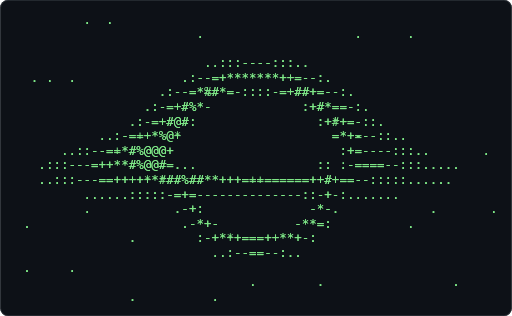
t = 0.00 s
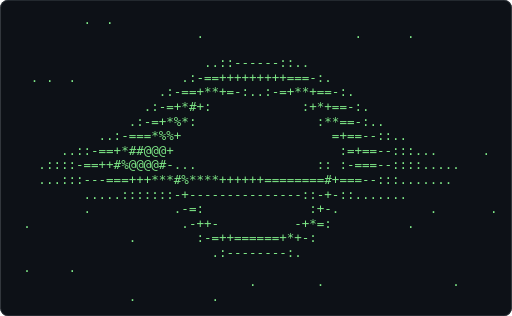
t = 0.61 s
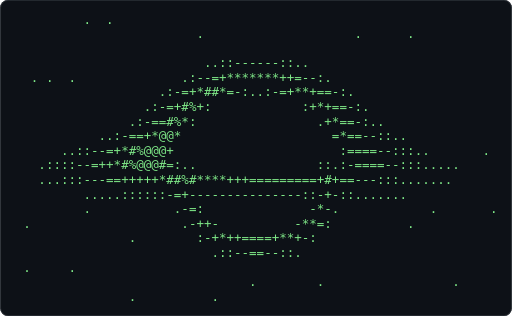
t = 1.21 s
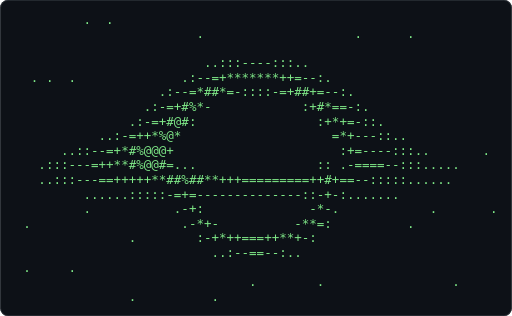
t = 1.82 s
t = 2.43 s: frame unchanged from t = 0.61 s, image omitted
t = 3.04 s: frame unchanged from t = 1.21 s, image omitted

The animated SVG that drew these frames (rendered in a browser with its animation timeline set to each time). Animation: 1 CSS @keyframes rule; one cycle of 3.64 s, repeats indefinitely.

<svg xmlns="http://www.w3.org/2000/svg" width="680" height="420" viewBox="0 0 680 420" role="img" aria-label="Terminal playing an ASCII animation of black-hole">
<style>.f{opacity:0;animation:blink 1.860s steps(1,end) infinite}.f:first-of-type{opacity:1}@keyframes blink{0%{opacity:1}4.167%{opacity:0}100%{opacity:0}}@media (prefers-reduced-motion: reduce){.f{animation:none}.f:first-of-type{opacity:1}}text{font-family:ui-monospace,SFMono-Regular,'DejaVu Sans Mono',Menlo,Consolas,monospace;font-size:12px;white-space:pre}</style>
<rect width="680" height="420" rx="10" fill="#0d1117"/>
<rect x="0.5" y="0.5" width="679" height="419" rx="10" fill="none" stroke="#30363d"/>
<g transform="translate(20.73 16.00) scale(1.3857)">
<g class="f" style="animation-delay:-0.0000s">
<text x="0" y="11" fill="#7ee787" xml:space="preserve">
<tspan x="0" dy="0">         .  .                                                   </tspan>
<tspan x="0" dy="14">                        .                    .      .           </tspan>
<tspan x="0" dy="14">                                                                </tspan>
<tspan x="0" dy="14">                         ..:::----:::..                         </tspan>
<tspan x="0" dy="14">  . .  .              .:--=+*******++=--:.                      </tspan>
<tspan x="0" dy="14">                   .:--=*%#*=-::::-=+##+=--:.                   </tspan>
<tspan x="0" dy="14">                 .:-=+#%*-            :+#*==-:.                 </tspan>
<tspan x="0" dy="14">               .:-=+#@#:                :+#+=-::.               </tspan>
<tspan x="0" dy="14">           ..:-==+*%@+                    =*+=--::..            </tspan>
<tspan x="0" dy="14">      ..::--==*#%@@@+                      :+=----:::..       . </tspan>
<tspan x="0" dy="14">   .:::---=++**#%@@#=...                :: :-====--:::.....     </tspan>
<tspan x="0" dy="14">   ..:::---==++++**###%##**+++=++======++#+==--:::::......      </tspan>
<tspan x="0" dy="14">         ......:::::-=+=--------------::-+-:.......             </tspan>
<tspan x="0" dy="14">         .           .-+:              -*-.            .       .</tspan>
<tspan x="0" dy="14"> .                    .-*+-          -**=:          .           </tspan>
<tspan x="0" dy="14">               .        :-+**+===++**+-:                        </tspan>
<tspan x="0" dy="14">                          ..:--==--:..                          </tspan>
<tspan x="0" dy="14"> .     .                                                        </tspan>
<tspan x="0" dy="14">                               .        .                 .     </tspan>
<tspan x="0" dy="14">               .          .                                     </tspan>
</text></g>
<g class="f" style="animation-delay:-0.0775s">
<text x="0" y="11" fill="#7ee787" xml:space="preserve">
<tspan x="0" dy="0">         .  .                                                   </tspan>
<tspan x="0" dy="14">                        .                    .      .           </tspan>
<tspan x="0" dy="14">                                                                </tspan>
<tspan x="0" dy="14">                         ..:::----:::..                         </tspan>
<tspan x="0" dy="14">  . .  .              .:--=+*******++=--:.                      </tspan>
<tspan x="0" dy="14">                   .:--=*##*=-::::-=+##+=--:.                   </tspan>
<tspan x="0" dy="14">                 .:-=+#%*-            :+#*==-:.                 </tspan>
<tspan x="0" dy="14">               .:-=+#@#:                :+*+=-::.               </tspan>
<tspan x="0" dy="14">           ..:-=++*%@*                    =*+---::..            </tspan>
<tspan x="0" dy="14">      ..::--=+*#%@@@+                      :+=----:::..       . </tspan>
<tspan x="0" dy="14">   .:::---=++**#%@@#=...                :: .-====--:::.....     </tspan>
<tspan x="0" dy="14">   ..:::---==+++++**##%##**+++=========++#+==--:::::......      </tspan>
<tspan x="0" dy="14">         ......:::::-=+=--------------::-+-:.......             </tspan>
<tspan x="0" dy="14">         .           .-+:              -*-.            .       .</tspan>
<tspan x="0" dy="14"> .                    .-*+-          -**=:          .           </tspan>
<tspan x="0" dy="14">               .        :-+*++===++**+-:                        </tspan>
<tspan x="0" dy="14">                          ..:--==--:..                          </tspan>
<tspan x="0" dy="14"> .     .                                                        </tspan>
<tspan x="0" dy="14">                               .        .                 .     </tspan>
<tspan x="0" dy="14">               .          .                                     </tspan>
</text></g>
<g class="f" style="animation-delay:-0.1550s">
<text x="0" y="11" fill="#7ee787" xml:space="preserve">
<tspan x="0" dy="0">         .  .                                                   </tspan>
<tspan x="0" dy="14">                        .                    .      .           </tspan>
<tspan x="0" dy="14">                                                                </tspan>
<tspan x="0" dy="14">                         ..::------::..                         </tspan>
<tspan x="0" dy="14">  . .  .              .:--=+*******++=--:.                      </tspan>
<tspan x="0" dy="14">                   .:--=*##*=-::::-=+##+=--:.                   </tspan>
<tspan x="0" dy="14">                 .:-=+#%*-            :+#*==-:.                 </tspan>
<tspan x="0" dy="14">               .:-=+#@#:                :+*+=-::.               </tspan>
<tspan x="0" dy="14">           ..:-=++*%@*                    =*+---::..            </tspan>
<tspan x="0" dy="14">      ..::--=+*#%@@@=                      :+==---:::..       . </tspan>
<tspan x="0" dy="14">   .:::---=++**#%@@#=...                :: :-====--:::.....     </tspan>
<tspan x="0" dy="14">   ..:::---==+++++**##%##**+++=========++#+==--:::::......      </tspan>
<tspan x="0" dy="14">         .....::::::-=+=--------------::-*-:.......             </tspan>
<tspan x="0" dy="14">         .           .-+:              -*-.            .       .</tspan>
<tspan x="0" dy="14"> .                    .-*+-          -**=:          .           </tspan>
<tspan x="0" dy="14">               .        :-+*++===++**+-:                        </tspan>
<tspan x="0" dy="14">                          ..:--==--:..                          </tspan>
<tspan x="0" dy="14"> .     .                                                        </tspan>
<tspan x="0" dy="14">                               .        .                 .     </tspan>
<tspan x="0" dy="14">               .          .                                     </tspan>
</text></g>
<g class="f" style="animation-delay:-0.2326s">
<text x="0" y="11" fill="#7ee787" xml:space="preserve">
<tspan x="0" dy="0">         .  .                                                   </tspan>
<tspan x="0" dy="14">                        .                    .      .           </tspan>
<tspan x="0" dy="14">                                                                </tspan>
<tspan x="0" dy="14">                         ..::------::..                         </tspan>
<tspan x="0" dy="14">  . .  .              .:--=+*******++=--:.                      </tspan>
<tspan x="0" dy="14">                   .:--=*##*=-::::-=+##+=--:.                   </tspan>
<tspan x="0" dy="14">                 .:-=+#%*-            :+#*==-:.                 </tspan>
<tspan x="0" dy="14">               .:-==#@#:                .+*+==::.               </tspan>
<tspan x="0" dy="14">           ..:-=++*%@*                    =*+---::..            </tspan>
<tspan x="0" dy="14">      ..::--=+*#%@@@=                      :+==---:::..       . </tspan>
<tspan x="0" dy="14">   .:::---=++*##%@@#=...                :: :-====--:::.....     </tspan>
<tspan x="0" dy="14">   ..:::---==+++++**##%##**+++=========++#+==--:::::......      </tspan>
<tspan x="0" dy="14">         .....::::::-=+---------------::-*-:........            </tspan>
<tspan x="0" dy="14">         .           .-+:              -*-.            .       .</tspan>
<tspan x="0" dy="14"> .                    .-*+-          -**=:          .           </tspan>
<tspan x="0" dy="14">               .        :-+*++====+**+-:                        </tspan>
<tspan x="0" dy="14">                          ..:--==--:..                          </tspan>
<tspan x="0" dy="14"> .     .                                                        </tspan>
<tspan x="0" dy="14">                               .        .                 .     </tspan>
<tspan x="0" dy="14">               .          .                                     </tspan>
</text></g>
<g class="f" style="animation-delay:-0.3101s">
<text x="0" y="11" fill="#7ee787" xml:space="preserve">
<tspan x="0" dy="0">         .  .                                                   </tspan>
<tspan x="0" dy="14">                        .                    .      .           </tspan>
<tspan x="0" dy="14">                                                                </tspan>
<tspan x="0" dy="14">                         ..::------::..                         </tspan>
<tspan x="0" dy="14">  . .  .              .:--=+*******++=--:.                      </tspan>
<tspan x="0" dy="14">                   .:--=*##*=-::::-=+##+=--:.                   </tspan>
<tspan x="0" dy="14">                 .:-=+#%*-            :+#*==-:.                 </tspan>
<tspan x="0" dy="14">               .:-==#@#:                .+*===::.               </tspan>
<tspan x="0" dy="14">           ..:-=++*%@*                    =*=---::..            </tspan>
<tspan x="0" dy="14">      ..::--=+*#%@@@=                      :+==---:::..       . </tspan>
<tspan x="0" dy="14">   .:::---=++*##%@@#=...                ::.:-====--:::.....     </tspan>
<tspan x="0" dy="14">   ..:::---==+++++**##%#***+++=========++#+==--:::::......      </tspan>
<tspan x="0" dy="14">         .....::::::-=+---------------::-*-:........            </tspan>
<tspan x="0" dy="14">         .           .-=:              -*-.            .       .</tspan>
<tspan x="0" dy="14"> .                    .-++-          -**=:          .           </tspan>
<tspan x="0" dy="14">               .        :-+*++====+**+-:                        </tspan>
<tspan x="0" dy="14">                          ..:--==--:..                          </tspan>
<tspan x="0" dy="14"> .     .                                                        </tspan>
<tspan x="0" dy="14">                               .        .                 .     </tspan>
<tspan x="0" dy="14">               .          .                                     </tspan>
</text></g>
<g class="f" style="animation-delay:-0.3876s">
<text x="0" y="11" fill="#7ee787" xml:space="preserve">
<tspan x="0" dy="0">         .  .                                                   </tspan>
<tspan x="0" dy="14">                        .                    .      .           </tspan>
<tspan x="0" dy="14">                                                                </tspan>
<tspan x="0" dy="14">                         ..::------::..                         </tspan>
<tspan x="0" dy="14">  . .  .              .:--=+*******++=--:.                      </tspan>
<tspan x="0" dy="14">                   .:--=*##*=-::::-=+**+=--:.                   </tspan>
<tspan x="0" dy="14">                 .:-=+#%*-            :+#+==-:.                 </tspan>
<tspan x="0" dy="14">               .:-==#@#:                .+*===::.               </tspan>
<tspan x="0" dy="14">           ..:-=++*%@*                    =*=---::..            </tspan>
<tspan x="0" dy="14">      ..::--=+*#%@@@=                      -+==---:::..       . </tspan>
<tspan x="0" dy="14">   .:::---=++*#%%@@#=...                ::.:-====--:::.....     </tspan>
<tspan x="0" dy="14">   ..:::---==+++++**##%#****++=========++#+==--:::::......      </tspan>
<tspan x="0" dy="14">         .....::::::-=+---------------::-*-:........            </tspan>
<tspan x="0" dy="14">         .           .-=:              -*-.            .       .</tspan>
<tspan x="0" dy="14"> .                    .-++-          -**=:          .           </tspan>
<tspan x="0" dy="14">               .        :-+*++====+**+-:                        </tspan>
<tspan x="0" dy="14">                          ..:--==--:..                          </tspan>
<tspan x="0" dy="14"> .     .                                                        </tspan>
<tspan x="0" dy="14">                               .        .                 .     </tspan>
<tspan x="0" dy="14">               .          .                                     </tspan>
</text></g>
<g class="f" style="animation-delay:-0.4651s">
<text x="0" y="11" fill="#7ee787" xml:space="preserve">
<tspan x="0" dy="0">         .  .                                                   </tspan>
<tspan x="0" dy="14">                        .                    .      .           </tspan>
<tspan x="0" dy="14">                                                                </tspan>
<tspan x="0" dy="14">                         ..::------::..                         </tspan>
<tspan x="0" dy="14">  . .  .              .:--=+*******++=--:.                      </tspan>
<tspan x="0" dy="14">                   .:-=+*##*=-::.:-=+**+==-:.                   </tspan>
<tspan x="0" dy="14">                 .:-=+#%*:            :+*+==-:.                 </tspan>
<tspan x="0" dy="14">               .:-==#@#:                .+*==-::.               </tspan>
<tspan x="0" dy="14">           ..:-=++*@@*                    =*==--::..            </tspan>
<tspan x="0" dy="14">      ..::--=+*#%@@@=                      -===---:::..       . </tspan>
<tspan x="0" dy="14">   .::::--=++*#%%@@#=...                ::.:-====--:::.....     </tspan>
<tspan x="0" dy="14">   ...::---==+++++**##%#****++=========++#+==--:::::......      </tspan>
<tspan x="0" dy="14">         .....::::::-=+---------------::-*-::.......            </tspan>
<tspan x="0" dy="14">         .           .-=:              -*-.            .       .</tspan>
<tspan x="0" dy="14"> .                    .-++-          -**=:          .           </tspan>
<tspan x="0" dy="14">               .        :-+*++====+**+-:                        </tspan>
<tspan x="0" dy="14">                          ..:--==--::.                          </tspan>
<tspan x="0" dy="14"> .     .                                                        </tspan>
<tspan x="0" dy="14">                               .        .                 .     </tspan>
<tspan x="0" dy="14">               .          .                                     </tspan>
</text></g>
<g class="f" style="animation-delay:-0.5426s">
<text x="0" y="11" fill="#7ee787" xml:space="preserve">
<tspan x="0" dy="0">         .  .                                                   </tspan>
<tspan x="0" dy="14">                        .                    .      .           </tspan>
<tspan x="0" dy="14">                                                                </tspan>
<tspan x="0" dy="14">                         ..::------::..                         </tspan>
<tspan x="0" dy="14">  . .  .              .:--=+*******++=--:.                      </tspan>
<tspan x="0" dy="14">                   .:-=+*##*=-:..:-=+**+==-:.                   </tspan>
<tspan x="0" dy="14">                 .:-=+#%*:            :+*+==-:.                 </tspan>
<tspan x="0" dy="14">               .:-==#%#:                .+*==-:..               </tspan>
<tspan x="0" dy="14">           ..:-=++*@@*                    =*==--::..            </tspan>
<tspan x="0" dy="14">      ..::--=+*#%@@@=                      -===---:::..       . </tspan>
<tspan x="0" dy="14">   .::::--=++*#%@@@#=...                ::.:-====--:::.....     </tspan>
<tspan x="0" dy="14">   ...::---==+++++**##%#****++==========+#+==---::::......      </tspan>
<tspan x="0" dy="14">         .....::::::-=+---------------::-*-::.......            </tspan>
<tspan x="0" dy="14">         .           .-=:              -*-.            .       .</tspan>
<tspan x="0" dy="14"> .                    .-++-          -**=:          .           </tspan>
<tspan x="0" dy="14">               .        :-+*++====+**+-:                        </tspan>
<tspan x="0" dy="14">                          .::--==--::.                          </tspan>
<tspan x="0" dy="14"> .     .                                                        </tspan>
<tspan x="0" dy="14">                               .        .                 .     </tspan>
<tspan x="0" dy="14">               .          .                                     </tspan>
</text></g>
<g class="f" style="animation-delay:-0.6202s">
<text x="0" y="11" fill="#7ee787" xml:space="preserve">
<tspan x="0" dy="0">         .  .                                                   </tspan>
<tspan x="0" dy="14">                        .                    .      .           </tspan>
<tspan x="0" dy="14">                                                                </tspan>
<tspan x="0" dy="14">                         ..::------::..                         </tspan>
<tspan x="0" dy="14">  . .  .              .:--=+*******++=--:.                      </tspan>
<tspan x="0" dy="14">                   .:-=+*##*=-:..:-=+**+==-:.                   </tspan>
<tspan x="0" dy="14">                 .:-=+#%*:            :+*+==-:.                 </tspan>
<tspan x="0" dy="14">               .:-==#%#:                .+*==-:..               </tspan>
<tspan x="0" dy="14">           ..:-==+*@@*                    =*==--::..            </tspan>
<tspan x="0" dy="14">      ..::--=+*#%@@@+                      :====--:::..       . </tspan>
<tspan x="0" dy="14">   .::::--=++*#%@@@#=...                ::.:-====--:::.....     </tspan>
<tspan x="0" dy="14">   ...::----=++++++*##%#****++==========+#+==---::::......      </tspan>
<tspan x="0" dy="14">         .....::::::-=+---------------::-+-::.......            </tspan>
<tspan x="0" dy="14">         .           .-=:              -*-.            .       .</tspan>
<tspan x="0" dy="14"> .                    .-++-          -**=:          .           </tspan>
<tspan x="0" dy="14">               .        :-+*++====+**+-:                        </tspan>
<tspan x="0" dy="14">                          .::--==--::.                          </tspan>
<tspan x="0" dy="14"> .     .                                                        </tspan>
<tspan x="0" dy="14">                               .        .                 .     </tspan>
<tspan x="0" dy="14">               .          .                                     </tspan>
</text></g>
<g class="f" style="animation-delay:-0.6977s">
<text x="0" y="11" fill="#7ee787" xml:space="preserve">
<tspan x="0" dy="0">         .  .                                                   </tspan>
<tspan x="0" dy="14">                        .                    .      .           </tspan>
<tspan x="0" dy="14">                                                                </tspan>
<tspan x="0" dy="14">                         ..::------::..                         </tspan>
<tspan x="0" dy="14">  . .  .              .:--=+*******++=--:.                      </tspan>
<tspan x="0" dy="14">                   .:-=+*##*=-:..:-=+**+==-:.                   </tspan>
<tspan x="0" dy="14">                 .:-=+#%+:            :+*+==-:.                 </tspan>
<tspan x="0" dy="14">               .:-==#%*:                .+*==-:..               </tspan>
<tspan x="0" dy="14">           ..:-==+*@@*                    =*==--::..            </tspan>
<tspan x="0" dy="14">      ..::--=+*#%@@@+                      :====--:::..       . </tspan>
<tspan x="0" dy="14">   .::::--=++*#%@@@#=:..                ::.:-====--:::.....     </tspan>
<tspan x="0" dy="14">   ...:::---==+++++*##%#****+++=========+#+==---:::.......      </tspan>
<tspan x="0" dy="14">         .....::::::-=+---------------::-+-::.......            </tspan>
<tspan x="0" dy="14">         .           .-=:              -*-.            .       .</tspan>
<tspan x="0" dy="14"> .                    .-++-          -**=:          .           </tspan>
<tspan x="0" dy="14">               .        :-+*++====+**+-:                        </tspan>
<tspan x="0" dy="14">                          .::--==--::.                          </tspan>
<tspan x="0" dy="14"> .     .                                                        </tspan>
<tspan x="0" dy="14">                               .        .                 .     </tspan>
<tspan x="0" dy="14">               .          .                                     </tspan>
</text></g>
<g class="f" style="animation-delay:-0.7752s">
<text x="0" y="11" fill="#7ee787" xml:space="preserve">
<tspan x="0" dy="0">         .  .                                                   </tspan>
<tspan x="0" dy="14">                        .                    .      .           </tspan>
<tspan x="0" dy="14">                                                                </tspan>
<tspan x="0" dy="14">                         ..::------::..                         </tspan>
<tspan x="0" dy="14">  . .  .              .:-==+*******++=--:.                      </tspan>
<tspan x="0" dy="14">                   .:-=+*##*=-:..:-=+**+==-:.                   </tspan>
<tspan x="0" dy="14">                 .:-=+#%+:            :+*+==-:.                 </tspan>
<tspan x="0" dy="14">               .:-==#%*:                .+*==-:..               </tspan>
<tspan x="0" dy="14">           ..:-==+*@@*                    =*==--::..            </tspan>
<tspan x="0" dy="14">      ..::--=+*#%@@@+                      :====--:::..       . </tspan>
<tspan x="0" dy="14">   .::::--=++*#%@@@#=:..                ::.:-====--:::.....     </tspan>
<tspan x="0" dy="14">   ...:::---==+++++*##%#***++++=========+%+==---:::.......      </tspan>
<tspan x="0" dy="14">         .....::::::-=+---------------::-+-::.......            </tspan>
<tspan x="0" dy="14">         .           .-=:              -*-.            .       .</tspan>
<tspan x="0" dy="14"> .                    .-++:          -**=:          .           </tspan>
<tspan x="0" dy="14">               .        :-++++====++*+-:                        </tspan>
<tspan x="0" dy="14">                          .::--==--::.                          </tspan>
<tspan x="0" dy="14"> .     .                                                        </tspan>
<tspan x="0" dy="14">                               .        .                 .     </tspan>
<tspan x="0" dy="14">               .          .                                     </tspan>
</text></g>
<g class="f" style="animation-delay:-0.8527s">
<text x="0" y="11" fill="#7ee787" xml:space="preserve">
<tspan x="0" dy="0">         .  .                                                   </tspan>
<tspan x="0" dy="14">                        .                    .      .           </tspan>
<tspan x="0" dy="14">                                                                </tspan>
<tspan x="0" dy="14">                         ..::------::..                         </tspan>
<tspan x="0" dy="14">  . .  .              .:-==++******+===-:.                      </tspan>
<tspan x="0" dy="14">                   .:-=+*##+=-:..:-=+**+==-:.                   </tspan>
<tspan x="0" dy="14">                 .:-=+#%+:            :=*+==-:.                 </tspan>
<tspan x="0" dy="14">               .:-==#%*:                .+*==-:..               </tspan>
<tspan x="0" dy="14">           ..:-==+*@@*                    =*==--::..            </tspan>
<tspan x="0" dy="14">      ..::--=+*#%@@@+                      :====--:::..       . </tspan>
<tspan x="0" dy="14">   .::::--=++*#%@@@#=:..                ::.:-====--:::.....     </tspan>
<tspan x="0" dy="14">   ...:::---==+++++*##%#***++++=====+===+#+==---:::.......      </tspan>
<tspan x="0" dy="14">         .....::::::-=+---------------::-+-::.......            </tspan>
<tspan x="0" dy="14">         .           .-=:              -*-.            .       .</tspan>
<tspan x="0" dy="14"> .                    .-++:          -**=:          .           </tspan>
<tspan x="0" dy="14">               .        :-++++====++*+=:                        </tspan>
<tspan x="0" dy="14">                          .::--==--::.                          </tspan>
<tspan x="0" dy="14"> .     .                                                        </tspan>
<tspan x="0" dy="14">                               .        .                 .     </tspan>
<tspan x="0" dy="14">               .          .                                     </tspan>
</text></g>
<g class="f" style="animation-delay:-0.9302s">
<text x="0" y="11" fill="#7ee787" xml:space="preserve">
<tspan x="0" dy="0">         .  .                                                   </tspan>
<tspan x="0" dy="14">                        .                    .      .           </tspan>
<tspan x="0" dy="14">                                                                </tspan>
<tspan x="0" dy="14">                         ..::------::..                         </tspan>
<tspan x="0" dy="14">  . .  .              .:-==++*****++===-:.                      </tspan>
<tspan x="0" dy="14">                   .:-=+*##+=-:..:-=+**+==-:.                   </tspan>
<tspan x="0" dy="14">                 .:-=+#%+:            :=*+==-:.                 </tspan>
<tspan x="0" dy="14">               .:-==#%*:                .+*==-:..               </tspan>
<tspan x="0" dy="14">           ..:-==+*@@+                    =*==--::..            </tspan>
<tspan x="0" dy="14">      ..::--=+*#%@@@+                      :====--:::..       . </tspan>
<tspan x="0" dy="14">   .::::--=++*#%@@@#=:..                ::.:-===---:::.....     </tspan>
<tspan x="0" dy="14">   ...:::---==+++++*##%#**++++++====+====#+===--:::.......      </tspan>
<tspan x="0" dy="14">         .....:::::::=+---------------::-+-::.......            </tspan>
<tspan x="0" dy="14">         .           .-=:              -*-.            .       .</tspan>
<tspan x="0" dy="14"> .                    .-++:          -**=:          .           </tspan>
<tspan x="0" dy="14">               .        :-+++=====++*+-:                        </tspan>
<tspan x="0" dy="14">                          .::--==--::.                          </tspan>
<tspan x="0" dy="14"> .     .                                                        </tspan>
<tspan x="0" dy="14">                               .        .                 .     </tspan>
<tspan x="0" dy="14">               .          .                                     </tspan>
</text></g>
<g class="f" style="animation-delay:-1.0078s">
<text x="0" y="11" fill="#7ee787" xml:space="preserve">
<tspan x="0" dy="0">         .  .                                                   </tspan>
<tspan x="0" dy="14">                        .                    .      .           </tspan>
<tspan x="0" dy="14">                                                                </tspan>
<tspan x="0" dy="14">                         ..::------::..                         </tspan>
<tspan x="0" dy="14">  . .  .              .:-==++*****++===-:.                      </tspan>
<tspan x="0" dy="14">                   .:-=+*##+=-:..:-=+**+==-:.                   </tspan>
<tspan x="0" dy="14">                 .:-=+#%+:            :+*+==-:.                 </tspan>
<tspan x="0" dy="14">               .:-==#%*:                .+*==-:..               </tspan>
<tspan x="0" dy="14">           ..:-==+*%@+                    =*==--::..            </tspan>
<tspan x="0" dy="14">      ..::--=+*#%@@@+                      :====--:::..       . </tspan>
<tspan x="0" dy="14">   .::::--=++*#%@@@#=:..                :: :-===---:::.....     </tspan>
<tspan x="0" dy="14">   ...:::---==+++++**#%***++++++=====+===#+===--:::.......      </tspan>
<tspan x="0" dy="14">         .....:::::::=+---------------::-+-::.......            </tspan>
<tspan x="0" dy="14">         .           .-=:              -*-.            .       .</tspan>
<tspan x="0" dy="14"> .                    .-++:          -**=:          .           </tspan>
<tspan x="0" dy="14">               .        :-=++=====++*+-:                        </tspan>
<tspan x="0" dy="14">                          .::--==--::.                          </tspan>
<tspan x="0" dy="14"> .     .                                                        </tspan>
<tspan x="0" dy="14">                               .        .                 .     </tspan>
<tspan x="0" dy="14">               .          .                                     </tspan>
</text></g>
<g class="f" style="animation-delay:-1.0853s">
<text x="0" y="11" fill="#7ee787" xml:space="preserve">
<tspan x="0" dy="0">         .  .                                                   </tspan>
<tspan x="0" dy="14">                        .                    .      .           </tspan>
<tspan x="0" dy="14">                                                                </tspan>
<tspan x="0" dy="14">                         ..::------::..                         </tspan>
<tspan x="0" dy="14">  . .  .              .:-==++****+++===-:.                      </tspan>
<tspan x="0" dy="14">                   .:-=+*##+=-:..:-=+**+==-:.                   </tspan>
<tspan x="0" dy="14">                 .:-=+#%+:            :+*+==-:.                 </tspan>
<tspan x="0" dy="14">               .:-=+*%*:                .+*==-:..               </tspan>
<tspan x="0" dy="14">           ..:-==+*%@+                    =+==--::..            </tspan>
<tspan x="0" dy="14">      ..::-==+*#%@@@+                      :====--:::..       . </tspan>
<tspan x="0" dy="14">   .::::-==++#%%@@@#=:..                :: :-===---:::.....     </tspan>
<tspan x="0" dy="14">   ...:::---==+++++**#%****+++++=====+===#+===--:::.......      </tspan>
<tspan x="0" dy="14">         .....:::::::=+---------------::-+-::.......            </tspan>
<tspan x="0" dy="14">         .           .-=:              -*-.            .       .</tspan>
<tspan x="0" dy="14"> .                    .-++:          -**=:          .           </tspan>
<tspan x="0" dy="14">               .        :-=++=====++*+-:                        </tspan>
<tspan x="0" dy="14">                          .::--==--::.                          </tspan>
<tspan x="0" dy="14"> .     .                                                        </tspan>
<tspan x="0" dy="14">                               .        .                 .     </tspan>
<tspan x="0" dy="14">               .          .                                     </tspan>
</text></g>
<g class="f" style="animation-delay:-1.1628s">
<text x="0" y="11" fill="#7ee787" xml:space="preserve">
<tspan x="0" dy="0">         .  .                                                   </tspan>
<tspan x="0" dy="14">                        .                    .      .           </tspan>
<tspan x="0" dy="14">                                                                </tspan>
<tspan x="0" dy="14">                         ..::------::..                         </tspan>
<tspan x="0" dy="14">  . .  .              .:-==+++***+++===-:.                      </tspan>
<tspan x="0" dy="14">                   .:-==*#*+=-:..:-=+**+==-:.                   </tspan>
<tspan x="0" dy="14">                 .:-=+##+:            :+*+==-:.                 </tspan>
<tspan x="0" dy="14">               .:-=+*%*:                :**==-:..               </tspan>
<tspan x="0" dy="14">           ..:-===*%@+                    =+==--::..            </tspan>
<tspan x="0" dy="14">      ..::-==+*#%@@@+                      :====--:::..       . </tspan>
<tspan x="0" dy="14">   .::::-==++#%@@@@#=:..                :: :-===---:::.....     </tspan>
<tspan x="0" dy="14">   ...:::---==+++++**#%****+++++=========#+===--:::.......      </tspan>
<tspan x="0" dy="14">         .....:::::::-+---------------::-+-::.......            </tspan>
<tspan x="0" dy="14">         .           .-=:              -*-.            .       .</tspan>
<tspan x="0" dy="14"> .                    .-++-          -+*=:          .           </tspan>
<tspan x="0" dy="14">               .        :-=++=====++*+-:                        </tspan>
<tspan x="0" dy="14">                          .:----=--::.                          </tspan>
<tspan x="0" dy="14"> .     .                                                        </tspan>
<tspan x="0" dy="14">                               .        .                 .     </tspan>
<tspan x="0" dy="14">               .          .                                     </tspan>
</text></g>
<g class="f" style="animation-delay:-1.2403s">
<text x="0" y="11" fill="#7ee787" xml:space="preserve">
<tspan x="0" dy="0">         .  .                                                   </tspan>
<tspan x="0" dy="14">                        .                    .      .           </tspan>
<tspan x="0" dy="14">                                                                </tspan>
<tspan x="0" dy="14">                         ..::------::..                         </tspan>
<tspan x="0" dy="14">  . .  .              .:-==++++*++++===-:.                      </tspan>
<tspan x="0" dy="14">                   .:-==+**+=-:..:-=+**+==-:.                   </tspan>
<tspan x="0" dy="14">                 .:-=+*#+:            :+*+==-:.                 </tspan>
<tspan x="0" dy="14">               .:-=+*%*:                :**==-:..               </tspan>
<tspan x="0" dy="14">           ..:-===*%%+                    =+==--::..            </tspan>
<tspan x="0" dy="14">      ..::-==+*##@@@+                      :====--:::..       . </tspan>
<tspan x="0" dy="14">   .::::-==++#%@@@@#=...                :: :-+==---:::.....     </tspan>
<tspan x="0" dy="14">   ...:::---==++++***#%****++++++========#+===--:::......       </tspan>
<tspan x="0" dy="14">         .....:::::::-+---------------::-+-::.......            </tspan>
<tspan x="0" dy="14">         .           .-=:              :+-.            .       .</tspan>
<tspan x="0" dy="14"> .                    .-++-          -+*=:          .           </tspan>
<tspan x="0" dy="14">               .        :-=++======+*+-:                        </tspan>
<tspan x="0" dy="14">                          .:----=---:.                          </tspan>
<tspan x="0" dy="14"> .     .                                                        </tspan>
<tspan x="0" dy="14">                               .        .                 .     </tspan>
<tspan x="0" dy="14">               .          .                                     </tspan>
</text></g>
<g class="f" style="animation-delay:-1.3178s">
<text x="0" y="11" fill="#7ee787" xml:space="preserve">
<tspan x="0" dy="0">         .  .                                                   </tspan>
<tspan x="0" dy="14">                        .                    .      .           </tspan>
<tspan x="0" dy="14">                                                                </tspan>
<tspan x="0" dy="14">                         ..::------::..                         </tspan>
<tspan x="0" dy="14">  . .  .              .:-==+++++++++===-:.                      </tspan>
<tspan x="0" dy="14">                   .:-==+**+=-:..:-=+**+==-:.                   </tspan>
<tspan x="0" dy="14">                 .:-=+*#+:            :+*+==-:.                 </tspan>
<tspan x="0" dy="14">               .:-=+*%*:                :**==-:..               </tspan>
<tspan x="0" dy="14">           ..:-===*%%+                    =+==--::..            </tspan>
<tspan x="0" dy="14">      ..::-==+*##@@@+                      :=+==--:::...      . </tspan>
<tspan x="0" dy="14">   .::::-==++#%@@@@#-...                :: :-===--::::.....     </tspan>
<tspan x="0" dy="14">   ...:::---===+++***#%****++++++========#+===--:::.......      </tspan>
<tspan x="0" dy="14">         .....:::::::-+---------------::-+-::.......            </tspan>
<tspan x="0" dy="14">         .           .-=:              :+-.            .       .</tspan>
<tspan x="0" dy="14"> .                    .-++-          -+*=:          .           </tspan>
<tspan x="0" dy="14">               .        :-=++======+*+-:                        </tspan>
<tspan x="0" dy="14">                          .:--------:.                          </tspan>
<tspan x="0" dy="14"> .     .                                                        </tspan>
<tspan x="0" dy="14">                               .        .                 .     </tspan>
<tspan x="0" dy="14">               .          .                                     </tspan>
</text></g>
<g class="f" style="animation-delay:-1.3953s">
<text x="0" y="11" fill="#7ee787" xml:space="preserve">
<tspan x="0" dy="0">         .  .                                                   </tspan>
<tspan x="0" dy="14">                        .                    .      .           </tspan>
<tspan x="0" dy="14">                                                                </tspan>
<tspan x="0" dy="14">                         ..::------::..                         </tspan>
<tspan x="0" dy="14">  . .  .              .:-==+++++++++===-:.                      </tspan>
<tspan x="0" dy="14">                   .:-==+**+=-:..:-=+**+==-:.                   </tspan>
<tspan x="0" dy="14">                 .:-=+*#+:            :+*+==-:.                 </tspan>
<tspan x="0" dy="14">               .:-=+*%*:                :++==-:..               </tspan>
<tspan x="0" dy="14">           ..:-===*%%+                    =+==--::..            </tspan>
<tspan x="0" dy="14">      ..::-==+*##@@@+                      :=+==--:::...      . </tspan>
<tspan x="0" dy="14">   .::::-==++#%@@@@#-...                :: :-=+=--::::.....     </tspan>
<tspan x="0" dy="14">   ...:::---===++****#%***+++++++========#+===--::::.....       </tspan>
<tspan x="0" dy="14">         .....:::::::-=----------------:-+-::......             </tspan>
<tspan x="0" dy="14">         .           .-=:              :+-.            .       .</tspan>
<tspan x="0" dy="14"> .                    .-++-          -+*=:          .           </tspan>
<tspan x="0" dy="14">               .        :-=++======+*+-:                        </tspan>
<tspan x="0" dy="14">                          .:--------:.                          </tspan>
<tspan x="0" dy="14"> .     .                                                        </tspan>
<tspan x="0" dy="14">                               .        .                 .     </tspan>
<tspan x="0" dy="14">               .          .                                     </tspan>
</text></g>
<g class="f" style="animation-delay:-1.4729s">
<text x="0" y="11" fill="#7ee787" xml:space="preserve">
<tspan x="0" dy="0">         .  .                                                   </tspan>
<tspan x="0" dy="14">                        .                    .      .           </tspan>
<tspan x="0" dy="14">                                                                </tspan>
<tspan x="0" dy="14">                         ..::------::..                         </tspan>
<tspan x="0" dy="14">  . .  .              .:-===++++*+++===-:.                      </tspan>
<tspan x="0" dy="14">                   .:-==+**+=-:.::-=+**+==-:.                   </tspan>
<tspan x="0" dy="14">                 .:-=+*#+:            :+*+==-:.                 </tspan>
<tspan x="0" dy="14">               .:-=+*%*:                :++=--:..               </tspan>
<tspan x="0" dy="14">           ..:-==+*%@+                    -+==--::..            </tspan>
<tspan x="0" dy="14">      ..::-==+**#@@@=                      :=++=--::....      . </tspan>
<tspan x="0" dy="14">   .::::-==++#%@@@@#-...                :: :-=+=--::::.....     </tspan>
<tspan x="0" dy="14">   ...:::---===++****#%***+++++++========#+===--::::......      </tspan>
<tspan x="0" dy="14">         .....:::::::-=----------------:-+-::......             </tspan>
<tspan x="0" dy="14">         .           .-=:              :+-.            .       .</tspan>
<tspan x="0" dy="14"> .                    .-++-          -+*=:          .           </tspan>
<tspan x="0" dy="14">               .        :-=++======+*+-:                        </tspan>
<tspan x="0" dy="14">                          .:--------:.                          </tspan>
<tspan x="0" dy="14"> .     .                                                        </tspan>
<tspan x="0" dy="14">                               .        .                 .     </tspan>
<tspan x="0" dy="14">               .          .                                     </tspan>
</text></g>
<g class="f" style="animation-delay:-1.5504s">
<text x="0" y="11" fill="#7ee787" xml:space="preserve">
<tspan x="0" dy="0">         .  .                                                   </tspan>
<tspan x="0" dy="14">                        .                    .      .           </tspan>
<tspan x="0" dy="14">                                                                </tspan>
<tspan x="0" dy="14">                         ..::------::..                         </tspan>
<tspan x="0" dy="14">  . .  .              .:-===+++**+++===-:.                      </tspan>
<tspan x="0" dy="14">                   .:-==+**+=-::::-=+**+==-:.                   </tspan>
<tspan x="0" dy="14">                 .:-=+*#+:            :+*+=--:.                 </tspan>
<tspan x="0" dy="14">               .:-=+*%*:                :++=--:..               </tspan>
<tspan x="0" dy="14">           ..:-==+*%@+                    -+==--::..            </tspan>
<tspan x="0" dy="14">      ..::-==+**#@@@=                      :=++=--::....      . </tspan>
<tspan x="0" dy="14">   .::::-==++#%@@@@#-...                :: :-=+=--::::.....     </tspan>
<tspan x="0" dy="14">   ...:::---===++****#%**+++++==++=======#+===--::::......      </tspan>
<tspan x="0" dy="14">         .....:::::::-=----------------:-+-::......             </tspan>
<tspan x="0" dy="14">         .           .-=:              :+-.            .       .</tspan>
<tspan x="0" dy="14"> .                    .-++-          -+*=:          .           </tspan>
<tspan x="0" dy="14">               .        :-=*+======+*+-:                        </tspan>
<tspan x="0" dy="14">                          .:--------:.                          </tspan>
<tspan x="0" dy="14"> .     .                                                        </tspan>
<tspan x="0" dy="14">                               .        .                 .     </tspan>
<tspan x="0" dy="14">               .          .                                     </tspan>
</text></g>
<g class="f" style="animation-delay:-1.6279s">
<text x="0" y="11" fill="#7ee787" xml:space="preserve">
<tspan x="0" dy="0">         .  .                                                   </tspan>
<tspan x="0" dy="14">                        .                    .      .           </tspan>
<tspan x="0" dy="14">                                                                </tspan>
<tspan x="0" dy="14">                         ..::------::..                         </tspan>
<tspan x="0" dy="14">  . .  .              .:-===+++**+++===-:.                      </tspan>
<tspan x="0" dy="14">                   .:-==+**+=-::::-=+**+==-:.                   </tspan>
<tspan x="0" dy="14">                 .:-=+*#+:            :+*+=--:.                 </tspan>
<tspan x="0" dy="14">               .:-=+*%*:                .++=--:..               </tspan>
<tspan x="0" dy="14">           ..:-==+*%@+                    -++=--::..            </tspan>
<tspan x="0" dy="14">      ..::-==+**#@@@=                      :=++=--::....      . </tspan>
<tspan x="0" dy="14">   .::::-==+*#%@@@@#-...                :: :-=+=--::::.....     </tspan>
<tspan x="0" dy="14">   ...:::---===++****#%**+++++===========#+===--::::......      </tspan>
<tspan x="0" dy="14">         .....:::::::-=----------------:-+-::......             </tspan>
<tspan x="0" dy="14">         .           .-=:              :+-.            .       .</tspan>
<tspan x="0" dy="14"> .                    .-++-          -+*=:          .           </tspan>
<tspan x="0" dy="14">               .        :-=*+======+*+=:                        </tspan>
<tspan x="0" dy="14">                          .:--------:.                          </tspan>
<tspan x="0" dy="14"> .     .                                                        </tspan>
<tspan x="0" dy="14">                               .        .                 .     </tspan>
<tspan x="0" dy="14">               .          .                                     </tspan>
</text></g>
<g class="f" style="animation-delay:-1.7054s">
<text x="0" y="11" fill="#7ee787" xml:space="preserve">
<tspan x="0" dy="0">         .  .                                                   </tspan>
<tspan x="0" dy="14">                        .                    .      .           </tspan>
<tspan x="0" dy="14">                                                                </tspan>
<tspan x="0" dy="14">                         ..::------::..                         </tspan>
<tspan x="0" dy="14">  . .  .              .:-===+++**+++===-:.                      </tspan>
<tspan x="0" dy="14">                   .:-==+**+=-::::-=+**+==-:.                   </tspan>
<tspan x="0" dy="14">                 .:-=+*#+:            :+*+=--:.                 </tspan>
<tspan x="0" dy="14">               .:-=+*#*:                .++=--:..               </tspan>
<tspan x="0" dy="14">           ..:-==+*%%+                    -++=--::..            </tspan>
<tspan x="0" dy="14">      ..::-==+**#@@@=                      :=++=--::....      . </tspan>
<tspan x="0" dy="14">   .::::-==+*#%@@@@%-...                :: :-=+=--::::.....     </tspan>
<tspan x="0" dy="14">   ...:::---===++****#%**+++++===========#+===---:::......      </tspan>
<tspan x="0" dy="14">         .....:::::::-=----------------:-+-::......             </tspan>
<tspan x="0" dy="14">         .           .-=:              :+-.            .       .</tspan>
<tspan x="0" dy="14"> .                    .-++-          -+*=:          .           </tspan>
<tspan x="0" dy="14">               .        :-=++=====++*+=:                        </tspan>
<tspan x="0" dy="14">                          .:---==---:.                          </tspan>
<tspan x="0" dy="14"> .     .                                                        </tspan>
<tspan x="0" dy="14">                               .        .                 .     </tspan>
<tspan x="0" dy="14">               .          .                                     </tspan>
</text></g>
<g class="f" style="animation-delay:-1.7829s">
<text x="0" y="11" fill="#7ee787" xml:space="preserve">
<tspan x="0" dy="0">         .  .                                                   </tspan>
<tspan x="0" dy="14">                        .                    .      .           </tspan>
<tspan x="0" dy="14">                                                                </tspan>
<tspan x="0" dy="14">                         ..::------::..                         </tspan>
<tspan x="0" dy="14">  . .  .              .:-===++***+++===-:.                      </tspan>
<tspan x="0" dy="14">                   .:-==+**+=-::::-=+*++==-:.                   </tspan>
<tspan x="0" dy="14">                 .:-=+*#+:            :++==--:.                 </tspan>
<tspan x="0" dy="14">               .:-=+*#*:                .=+=--:..               </tspan>
<tspan x="0" dy="14">           ..:-==+*%%+                    -++=--::..            </tspan>
<tspan x="0" dy="14">      ..::-==+**#@@@=                      :=++=--::....      . </tspan>
<tspan x="0" dy="14">   .::::-==+*#%@@@@%-...                :: :-=+=--::::.....     </tspan>
<tspan x="0" dy="14">   ..::::---===++****#%**+++++===========#+===---:::......      </tspan>
<tspan x="0" dy="14">         .....:::::::-=----------------:-+-::......             </tspan>
<tspan x="0" dy="14">         .           .-=:              :+-.            .       .</tspan>
<tspan x="0" dy="14"> .                    .-+=-          -+*=:          .           </tspan>
<tspan x="0" dy="14">               .        :-=++=====++*+=:                        </tspan>
<tspan x="0" dy="14">                          .:---==---:.                          </tspan>
<tspan x="0" dy="14"> .     .                                                        </tspan>
<tspan x="0" dy="14">                               .        .                 .     </tspan>
<tspan x="0" dy="14">               .          .                                     </tspan>
</text></g>
</g>
</svg>
